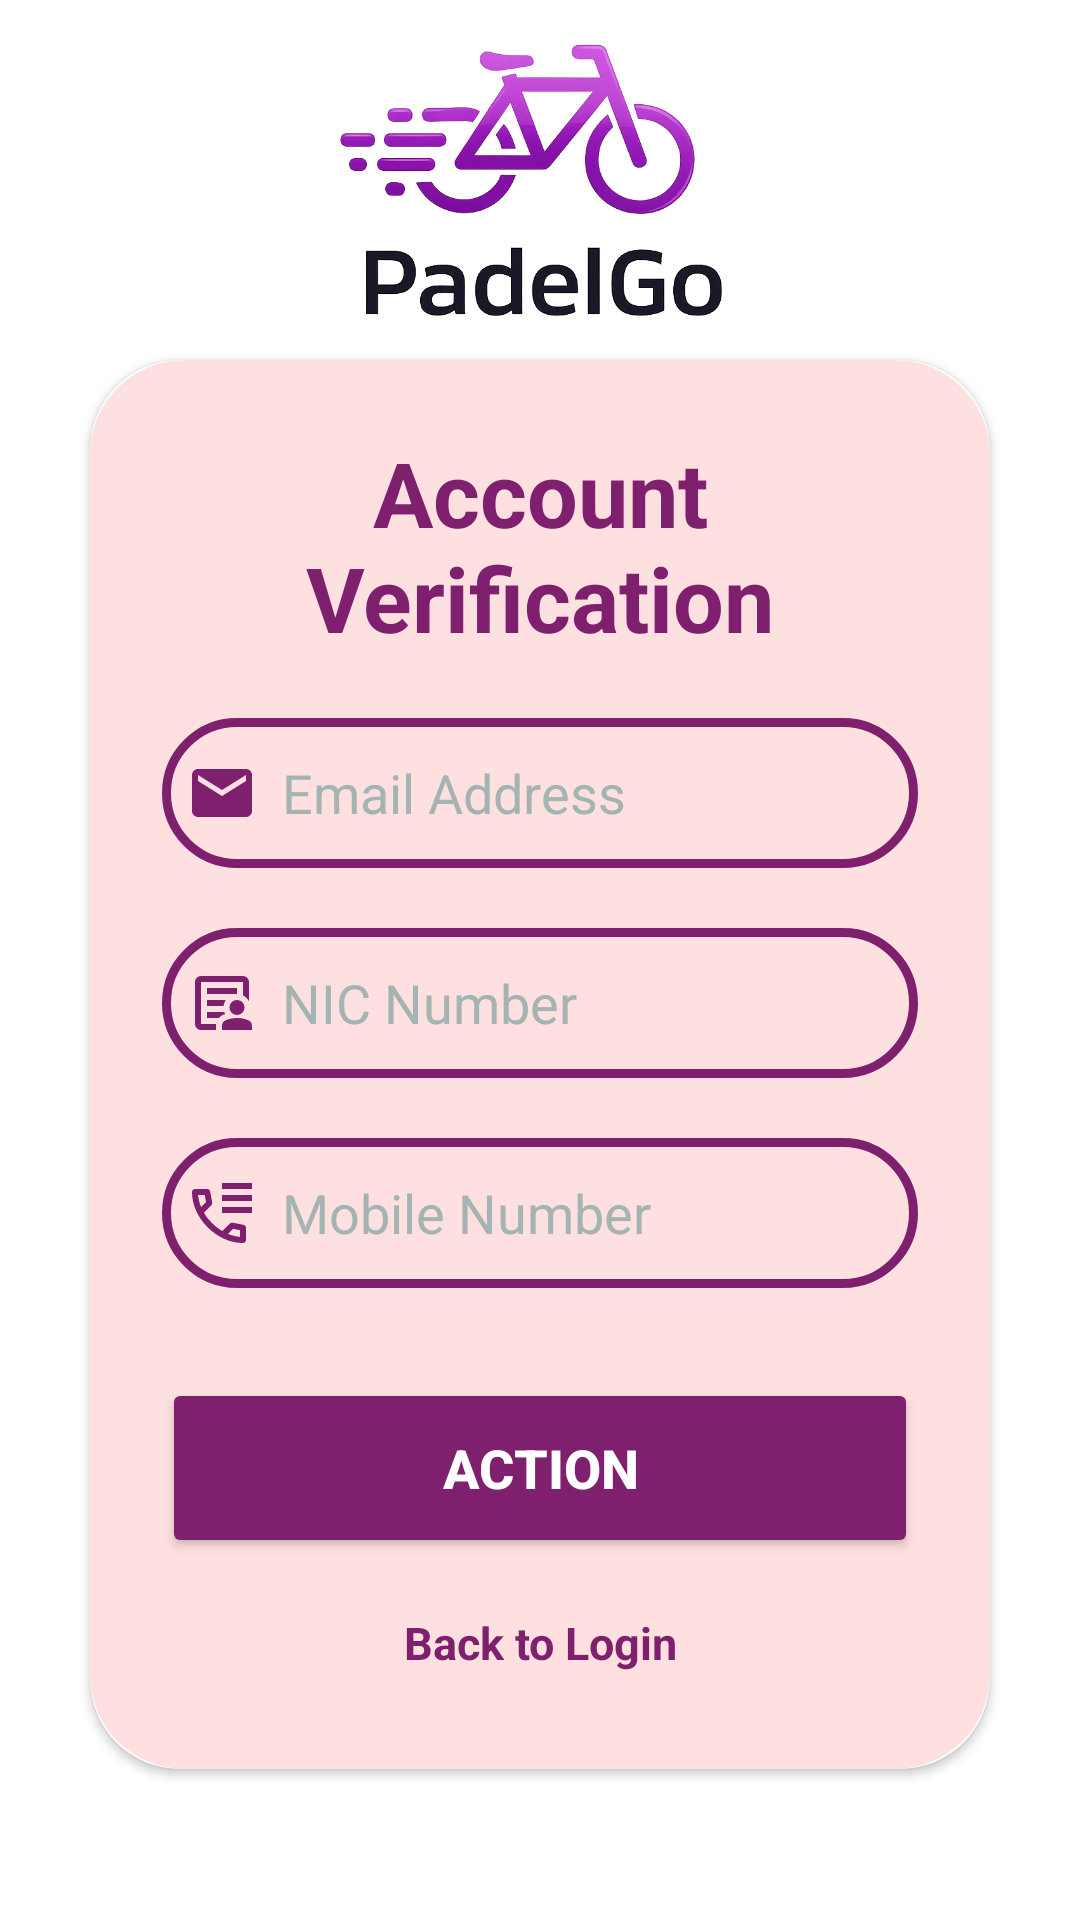

Write the Android layout XML for this screen, with the resource values it uses.
<!-- AndroidManifest.xml: application theme Theme.PadelGo -->
<!-- res/layout/activity_common_verify_password.xml -->
<?xml version="1.0" encoding="utf-8"?>
<ScrollView xmlns:android="http://schemas.android.com/apk/res/android"
    xmlns:app="http://schemas.android.com/apk/res-auto"
    xmlns:tools="http://schemas.android.com/tools"
    android:id="@+id/main"
    android:layout_width="match_parent"
    android:layout_height="match_parent"
    android:background="@color/white"
    android:gravity="center"
    android:orientation="vertical"
    tools:context=".common.VerifyPassword">

    <LinearLayout
        android:layout_width="match_parent"
        android:layout_height="wrap_content"
        android:gravity="center"
        android:orientation="vertical">
        <ImageView
            android:layout_width="250dp"
            android:layout_height="100dp"
            android:layout_marginTop="10dp"
            android:layout_marginBottom="10dp"
            android:src="@drawable/logo_new">
        </ImageView>

        <androidx.cardview.widget.CardView
            android:layout_width="match_parent"
            android:layout_height="wrap_content"
            android:layout_marginLeft="30dp"
            android:layout_marginRight="30dp"
            android:layout_marginBottom="30dp"
            app:cardCornerRadius="30dp">

            <LinearLayout
                android:layout_width="match_parent"
                android:layout_height="wrap_content"
                android:layout_gravity="center_horizontal"
                android:background="@drawable/login_border"
                android:backgroundTint="#FFE0E0"
                android:orientation="vertical"
                android:padding="24dp">

                <TextView
                    android:id="@+id/TXT_Verify"
                    android:layout_width="match_parent"
                    android:layout_height="wrap_content"
                    android:text="Account Verification"
                    android:layout_marginBottom="20dp"
                    android:textAlignment="center"
                    android:textColor="@color/ThemeColor"
                    android:textSize="30sp"
                    android:textStyle="bold" />

                <TextView
                    android:id="@+id/LBL_name"
                    android:layout_width="match_parent"
                    android:layout_height="wrap_content"
                    android:padding="8dp"
                    android:text="Name :"
                    android:textColor="@color/ThemeColor"
                    android:textSize="15sp"
                    android:textStyle="bold"
                    android:visibility="gone"/>

                <TextView
                    android:id="@+id/TXT_Name"
                    android:layout_width="match_parent"
                    android:layout_height="50dp"
                    android:background="@drawable/login_border"
                    android:drawableLeft="@drawable/reg_name"
                    android:drawablePadding="8dp"
                    android:text="Name"
                    android:textSize="20sp"
                    android:padding="8dp"
                    android:textColor="@color/black"
                    android:textColorHint="#A3B4B2"
                    android:visibility="gone" />

                <TextView
                    android:id="@+id/LBL_email"
                    android:layout_width="match_parent"
                    android:layout_height="wrap_content"
                    android:layout_marginTop="10dp"
                    android:padding="8dp"
                    android:text="Email :"
                    android:textColor="@color/ThemeColor"
                    android:textSize="15sp"
                    android:textStyle="bold"
                    android:visibility="gone"/>

                <EditText
                    android:id="@+id/ETXT_Email"
                    android:layout_width="match_parent"
                    android:layout_height="50dp"
                    android:background="@drawable/login_border"
                    android:drawableLeft="@drawable/email_ico"
                    android:drawablePadding="8dp"
                    android:hint="Email Address"
                    android:inputType="textEmailAddress"
                    android:padding="8dp"
                    android:textColor="@color/black"
                    android:textColorHint="#A3B4B2"
                    android:visibility="visible" />

                <EditText
                    android:id="@+id/ETXT_NIC"
                    android:layout_width="match_parent"
                    android:layout_height="50dp"
                    android:layout_marginTop="20dp"
                    android:background="@drawable/login_border"
                    android:drawableLeft="@drawable/nic"
                    android:drawablePadding="8dp"
                    android:hint="NIC Number"
                    android:inputType="text"
                    android:padding="8dp"
                    android:textColor="@color/black"
                    android:textColorHint="#A3B4B2"
                    android:visibility="visible"/>

                <EditText
                    android:id="@+id/ETXT_Mobile"
                    android:layout_width="match_parent"
                    android:layout_height="50dp"
                    android:layout_marginTop="20dp"
                    android:background="@drawable/login_border"
                    android:drawableLeft="@drawable/reg_mobile"
                    android:drawablePadding="8dp"
                    android:hint="Mobile Number"
                    android:inputType="text|phone"
                    android:padding="8dp"
                    android:textColor="@color/black"
                    android:textColorHint="#A3B4B2"
                    android:visibility="visible"/>

                <TextView
                    android:id="@+id/LBL_password"
                    android:layout_width="match_parent"
                    android:layout_height="wrap_content"
                    android:layout_marginTop="10dp"
                    android:padding="8dp"
                    android:text="Password :"
                    android:textColor="@color/ThemeColor"
                    android:textSize="15sp"
                    android:textStyle="bold"
                    android:visibility="gone"/>

                <TextView
                    android:id="@+id/TXT_exPassword"
                    android:layout_width="match_parent"
                    android:layout_height="50dp"
                    android:background="@drawable/login_border"
                    android:drawableLeft="@drawable/password_key_ico"
                    android:drawablePadding="8dp"
                    android:text="Password"
                    android:textSize="20sp"
                    android:padding="8dp"
                    android:textColor="@color/black"
                    android:textColorHint="#A3B4B2"
                    android:visibility="gone" />

                <Button
                    android:id="@+id/BTN_Action"
                    android:layout_width="match_parent"
                    android:layout_height="60dp"
                    android:layout_marginTop="30dp"
                    android:backgroundTint="@color/ThemeColor"
                    android:text="Action"
                    android:textSize="18sp"
                    android:textStyle="bold"
                    android:textColor="@color/white"
                    app:cornerRadius="20dp" />

                <TextView
                    android:id="@+id/TXT_btnLogin"
                    android:layout_width="match_parent"
                    android:layout_height="wrap_content"
                    android:layout_marginTop="10dp"
                    android:padding="8dp"
                    android:text="Back to Login"
                    android:textAlignment="center"
                    android:textColor="@color/ThemeColor"
                    android:textSize="15sp"
                    android:textStyle="bold"
                    android:visibility="visible"/>

            </LinearLayout>


        </androidx.cardview.widget.CardView>
    </LinearLayout>
</ScrollView>
<!-- resources referenced by this layout -->
<resources>
  <color name="ThemeColor">#7E206E</color>
  <color name="black">#FF000000</color>
  <color name="white">#FFFFFFFF</color>
  <!-- drawable email_ico (drawable) -->
  <vector xmlns:android="http://schemas.android.com/apk/res/android"
      android:width="24dp"
      android:height="24dp"
      android:tint="@color/ThemeColor"
      android:viewportWidth="24"
      android:viewportHeight="24">
  
      <path
          android:fillColor="@android:color/white"
          android:pathData="M20,4L4,4c-1.1,0 -1.99,0.9 -1.99,2L2,18c0,1.1 0.9,2 2,2h16c1.1,0 2,-0.9 2,-2L22,6c0,-1.1 -0.9,-2 -2,-2zM20,8l-8,5 -8,-5L4,6l8,5 8,-5v2z" />
  
  </vector>
  <!-- drawable login_border (drawable) -->
  <?xml version="1.0" encoding="utf-8"?>
  <shape xmlns:android="http://schemas.android.com/apk/res/android">
  
      <stroke
          android:width="3dp"
          android:color="@color/ThemeColor" />
  
      <corners android:radius="30dp" />
  
  </shape>
  <!-- drawable password_key_ico (drawable) -->
  <vector xmlns:android="http://schemas.android.com/apk/res/android"
      android:width="24dp"
      android:height="24dp"
      android:tint="@color/ThemeColor"
      android:viewportWidth="24"
      android:viewportHeight="24">
  
      <path
          android:fillColor="@android:color/white"
          android:pathData="M21,10h-8.35C11.83,7.67 9.61,6 7,6c-3.31,0 -6,2.69 -6,6s2.69,6 6,6c2.61,0 4.83,-1.67 5.65,-4H13l2,2l2,-2l2,2l4,-4.04L21,10zM7,15c-1.65,0 -3,-1.35 -3,-3c0,-1.65 1.35,-3 3,-3s3,1.35 3,3C10,13.65 8.65,15 7,15z" />
  
  </vector>
  <!-- drawable reg_mobile (drawable) -->
  <vector xmlns:android="http://schemas.android.com/apk/res/android"
      android:width="24dp"
      android:height="24dp"
      android:tint="@color/ThemeColor"
      android:viewportWidth="960"
      android:viewportHeight="960">
  
      <path
          android:fillColor="@android:color/white"
          android:pathData="M480,160L480,80L880,80L880,160L480,160ZM480,320L480,240L880,240L880,320L480,320ZM480,480L480,400L880,400L880,480L480,480ZM758,880Q633,880 511,825.5Q389,771 289,671Q189,571 134.5,449Q80,327 80,202Q80,184 92,172Q104,160 122,160L284,160Q298,160 309,169.5Q320,179 322,192L348,332Q350,348 347,359Q344,370 336,378L239,476Q259,513 286.5,547.5Q314,582 347,614Q378,645 412,671.5Q446,698 484,720L578,626Q587,617 601.5,612.5Q616,608 630,610L768,638Q782,642 791,652.5Q800,663 800,676L800,838Q800,856 788,868Q776,880 758,880ZM201,400L267,334Q267,334 267,334Q267,334 267,334L250,240Q250,240 250,240Q250,240 250,240L161,240Q161,240 161,240Q161,240 161,240Q166,281 175,321Q184,361 201,400ZM559,758Q598,775 638.5,785Q679,795 720,798Q720,798 720,798Q720,798 720,798L720,710Q720,710 720,710Q720,710 720,710L626,691Q626,691 626,691Q626,691 626,691L559,758ZM201,400Q201,400 201,400Q201,400 201,400Q201,400 201,400Q201,400 201,400L201,400Q201,400 201,400Q201,400 201,400L201,400Q201,400 201,400Q201,400 201,400ZM559,758L559,758Q559,758 559,758Q559,758 559,758L559,758Q559,758 559,758Q559,758 559,758L559,758Q559,758 559,758Q559,758 559,758Q559,758 559,758Q559,758 559,758Z" />
  
  </vector>
  <!-- drawable reg_name (drawable) -->
  <vector xmlns:android="http://schemas.android.com/apk/res/android"
      android:width="24dp"
      android:height="24dp"
      android:tint="@color/ThemeColor"
      android:viewportWidth="24"
      android:viewportHeight="24">
  
      <path
          android:fillColor="@android:color/white"
          android:pathData="M12,5.9c1.16,0 2.1,0.94 2.1,2.1s-0.94,2.1 -2.1,2.1S9.9,9.16 9.9,8s0.94,-2.1 2.1,-2.1m0,9c2.97,0 6.1,1.46 6.1,2.1v1.1L5.9,18.1L5.9,17c0,-0.64 3.13,-2.1 6.1,-2.1M12,4C9.79,4 8,5.79 8,8s1.79,4 4,4 4,-1.79 4,-4 -1.79,-4 -4,-4zM12,13c-2.67,0 -8,1.34 -8,4v3h16v-3c0,-2.66 -5.33,-4 -8,-4z" />
  
  </vector>
  <style name="Theme.PadelGo" parent="Base.Theme.PadelGo" />
  <style name="Base.Theme.PadelGo" parent="Theme.Material3.DayNight.NoActionBar">
          
          
      </style>
</resources>
